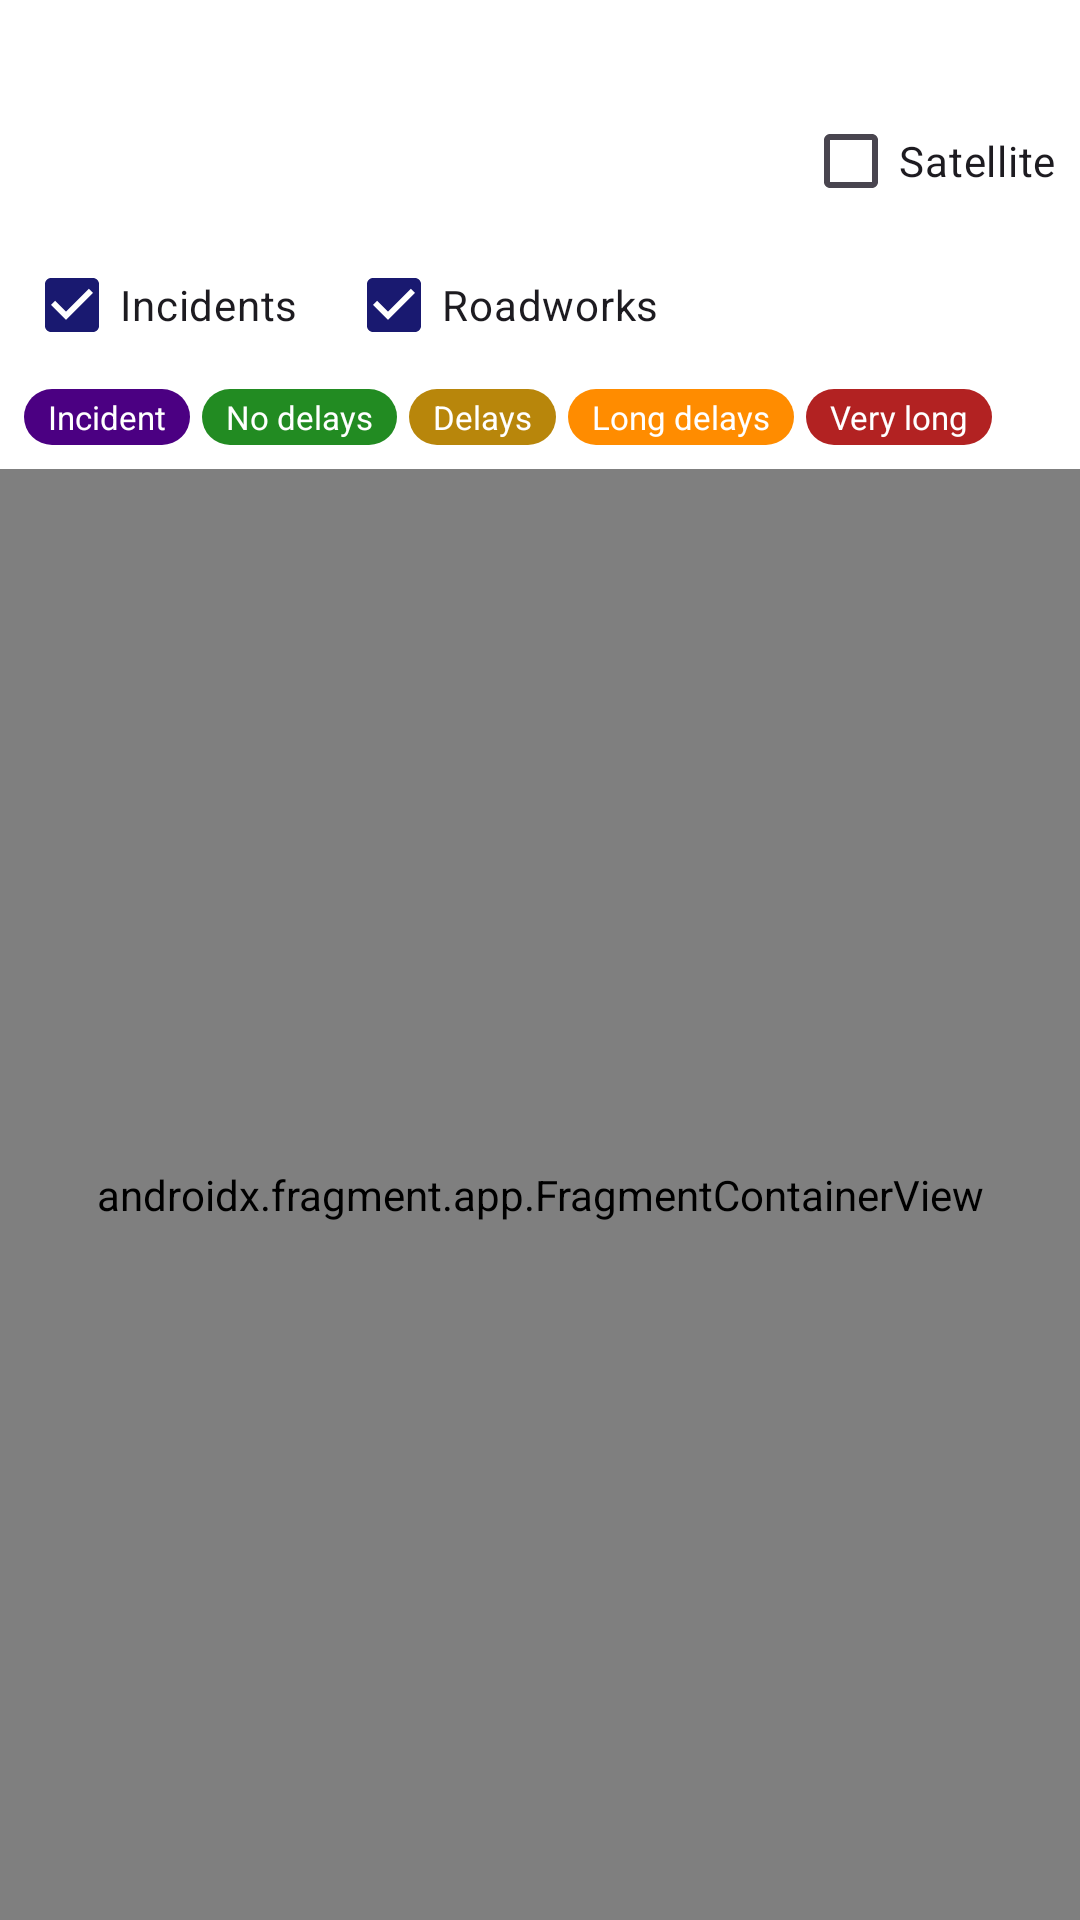

Reconstruct the res/layout file that produces this screen, plus the resources it refers to.
<!-- AndroidManifest.xml: application theme Theme.Wilson_Stuart_S2323311 -->
<!-- res/layout/fragment_map.xml -->
<?xml version="1.0" encoding="utf-8"?>
<LinearLayout xmlns:android="http://schemas.android.com/apk/res/android"
    android:layout_width="match_parent"
    android:layout_height="match_parent"
    android:orientation="vertical">

    <LinearLayout
        android:layout_width="match_parent"
        android:layout_height="wrap_content"
        android:background="@color/white"
        android:orientation="vertical"
        android:padding="8dp">

        <TextView
            android:id="@+id/tvMapTitle"
            android:layout_width="match_parent"
            android:layout_height="wrap_content"
            android:textColor="@color/primary"
            android:textSize="16sp"
            android:textStyle="bold" />

        <LinearLayout
            android:layout_width="match_parent"
            android:layout_height="wrap_content"
            android:gravity="center_vertical"
            android:orientation="horizontal">

            <TextView
                android:id="@+id/tvMapCount"
                android:layout_width="0dp"
                android:layout_height="wrap_content"
                android:layout_weight="1"
                android:textColor="@color/text_secondary"
                android:textSize="12sp" />

            <CheckBox
                android:id="@+id/cbSatellite"
                android:layout_width="wrap_content"
                android:layout_height="wrap_content"
                android:text="@string/satellite" />
        </LinearLayout>

        <LinearLayout
            android:id="@+id/layersPanel"
            android:layout_width="match_parent"
            android:layout_height="wrap_content"
            android:orientation="horizontal">

            <CheckBox
                android:id="@+id/cbIncidents"
                android:layout_width="wrap_content"
                android:layout_height="wrap_content"
                android:checked="true"
                android:text="@string/layer_incidents" />

            <CheckBox
                android:id="@+id/cbRoadworks"
                android:layout_width="wrap_content"
                android:layout_height="wrap_content"
                android:layout_marginStart="16dp"
                android:checked="true"
                android:text="@string/layer_roadworks" />
        </LinearLayout>

        <include layout="@layout/view_legend" />
    </LinearLayout>

    <androidx.fragment.app.FragmentContainerView
        android:id="@+id/map"
        android:name="com.google.android.gms.maps.SupportMapFragment"
        android:layout_width="match_parent"
        android:layout_height="0dp"
        android:layout_weight="1" />
</LinearLayout>
<!-- res/layout/view_legend.xml (included above) -->
<?xml version="1.0" encoding="utf-8"?>
<HorizontalScrollView xmlns:android="http://schemas.android.com/apk/res/android"
    android:id="@+id/legend"
    android:layout_width="match_parent"
    android:layout_height="wrap_content"
    android:layout_marginTop="4dp"
    android:scrollbars="none">

    <LinearLayout
        android:layout_width="wrap_content"
        android:layout_height="wrap_content"
        android:orientation="horizontal">

        <TextView
            android:id="@+id/legendIncident"
            style="@style/LegendChip"
            android:backgroundTint="@color/incident"
            android:text="@string/legend_incident" />

        <TextView
            style="@style/LegendChip"
            android:backgroundTint="@color/delay_none"
            android:text="@string/legend_none" />

        <TextView
            style="@style/LegendChip"
            android:backgroundTint="@color/delay_short"
            android:text="@string/legend_short" />

        <TextView
            style="@style/LegendChip"
            android:backgroundTint="@color/delay_long"
            android:text="@string/legend_long" />

        <TextView
            style="@style/LegendChip"
            android:backgroundTint="@color/delay_very_long"
            android:text="@string/legend_very_long" />
    </LinearLayout>
</HorizontalScrollView>
<!-- resources referenced by this layout -->
<resources>
  <color name="delay_long">#FF8C00</color>
  <color name="delay_none">#228B22</color>
  <color name="delay_short">#B8860B</color>
  <color name="delay_very_long">#B22222</color>
  <color name="incident">#4B0082</color>
  <color name="primary">#191970</color>
  <color name="text_secondary">#696969</color>
  <color name="white">#FFFFFFFF</color>
  <string name="layer_incidents">Incidents</string>
  <string name="layer_roadworks">Roadworks</string>
  <string name="legend_incident">Incident</string>
  <string name="legend_long">Long delays</string>
  <string name="legend_none">No delays</string>
  <string name="legend_short">Delays</string>
  <string name="legend_very_long">Very long</string>
  <string name="satellite">Satellite</string>
  <style name="LegendChip">
          <item name="android:layout_width">wrap_content</item>
          <item name="android:layout_height">wrap_content</item>
          <item name="android:layout_marginEnd">4dp</item>
          <item name="android:paddingStart">8dp</item>
          <item name="android:paddingEnd">8dp</item>
          <item name="android:paddingTop">2dp</item>
          <item name="android:paddingBottom">2dp</item>
          <item name="android:background">@drawable/bg_badge</item>
          <item name="android:textColor">@color/white</item>
          <item name="android:textSize">11sp</item>
      </style>
  <style name="Theme.Wilson_Stuart_S2323311" parent="Base.Theme.Wilson_Stuart_S2323311" />
  <!-- drawable bg_badge (drawable) -->
  <?xml version="1.0" encoding="utf-8"?>
  <shape xmlns:android="http://schemas.android.com/apk/res/android" android:shape="rectangle">
      <corners android:radius="10dp" />
      <solid android:color="@color/incident" />
  </shape>
  <style name="Base.Theme.Wilson_Stuart_S2323311" parent="Theme.Material3.Light.NoActionBar">
          <item name="colorPrimary">@color/primary</item>
          <item name="colorOnPrimary">@color/white</item>
          <item name="colorSecondary">@color/primary</item>
      </style>
</resources>
